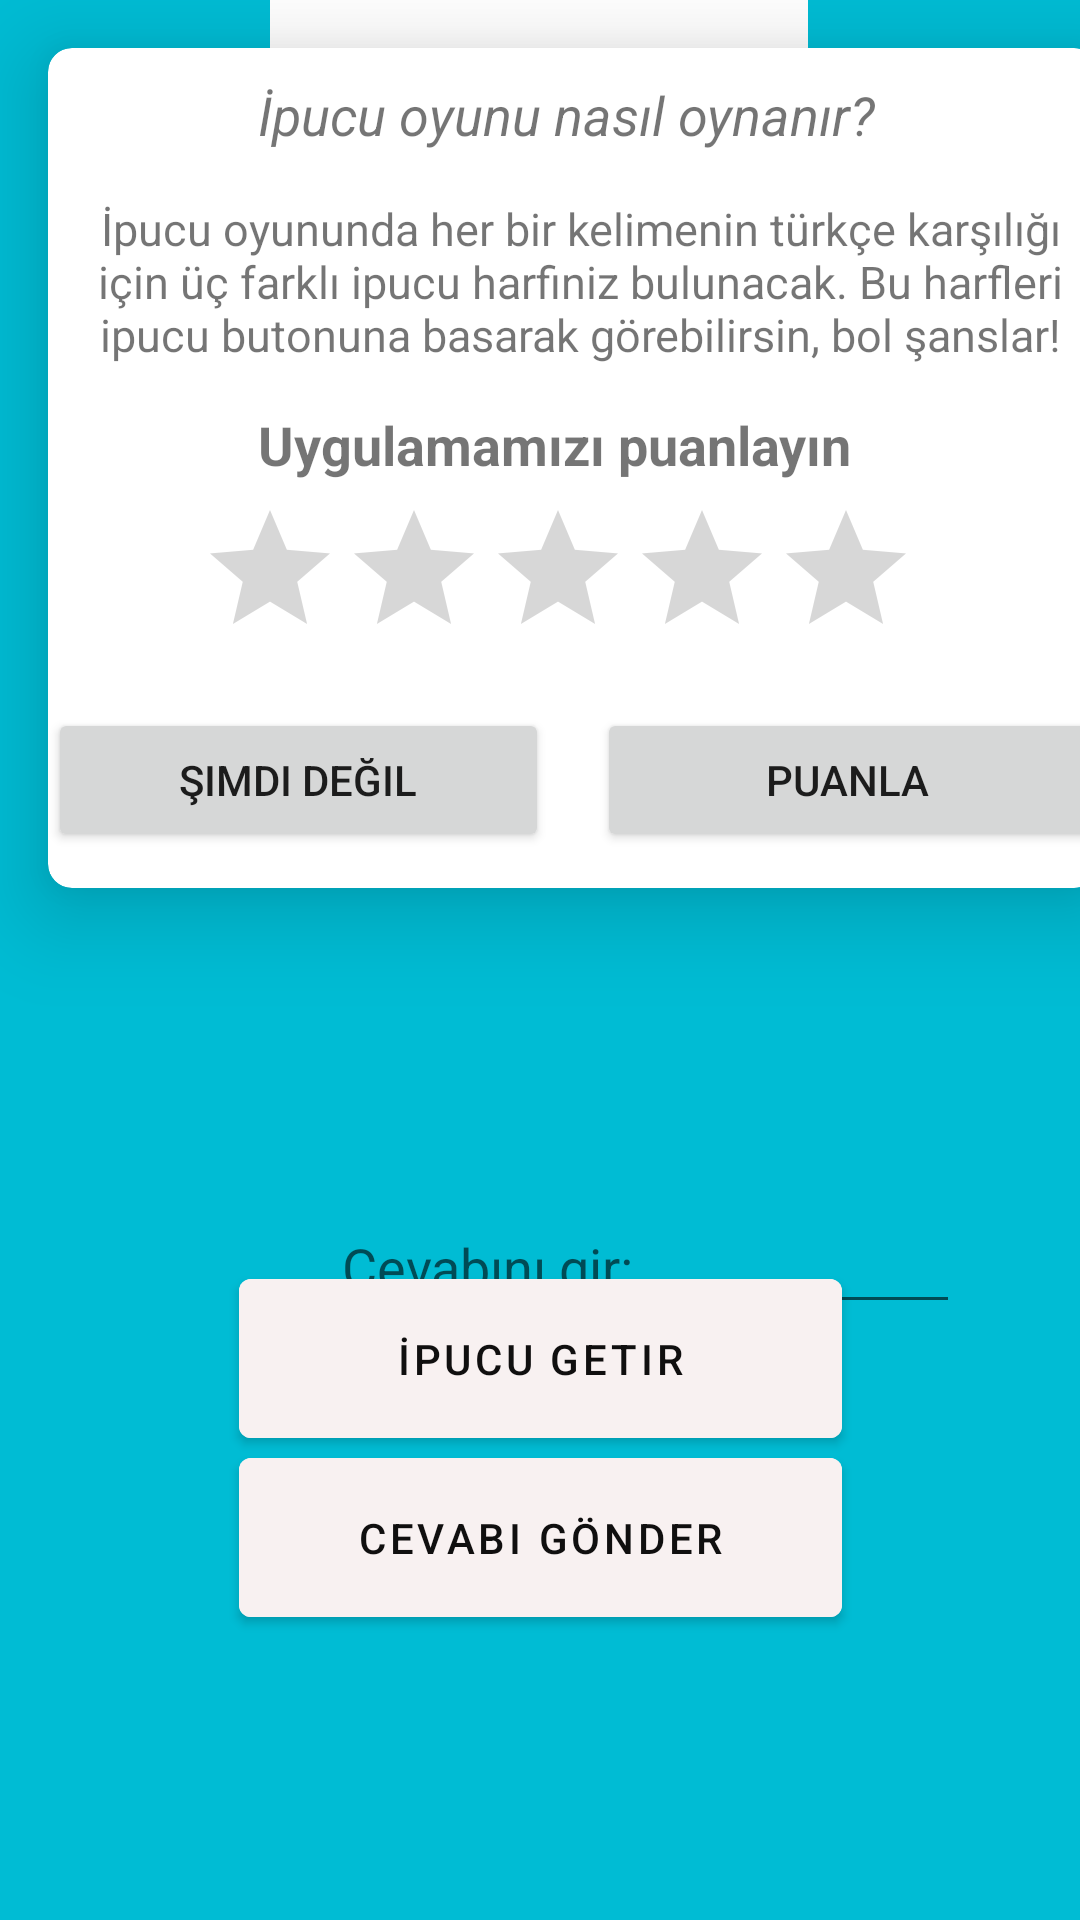

Layout XML and referenced resources for this Android screen:
<!-- AndroidManifest.xml: application theme Theme.WordWisw1 -->
<!-- res/layout/fragment_notifications.xml -->
<?xml version="1.0" encoding="utf-8"?>
<androidx.constraintlayout.widget.ConstraintLayout xmlns:android="http://schemas.android.com/apk/res/android"
    xmlns:app="http://schemas.android.com/apk/res-auto"
    xmlns:tools="http://schemas.android.com/tools"
    android:layout_width="match_parent"
    android:layout_height="match_parent"
    tools:context=".ui.dashboard.DashboardFragment"
    android:background="#00BCD4">


<com.google.android.material.button.MaterialButton
        android:id="@+id/kelimegetir"
        android:layout_width="201dp"
        android:layout_height="65dp"
        android:layout_marginStart="150dp"
        android:layout_marginTop="220dp"
        android:layout_marginEnd="150dp"
        android:layout_marginBottom="25dp"
        android:gravity="center|center_horizontal|center_vertical"
        android:text="Kelime Getir"
        android:textColor="#191717"
        app:backgroundTint="@android:color/white"

        app:layout_constraintEnd_toEndOf="parent"
        app:layout_constraintStart_toStartOf="parent"
        app:layout_constraintTop_toTopOf="parent" />

    <LinearLayout
        android:layout_width="wrap_content"
        android:layout_height="wrap_content"
        android:layout_marginTop="400dp">
        <TextView
            android:id="@+id/gelecekkelime"
            android:layout_width="205dp"
            android:layout_height="47dp"
            android:hint="Kelime:"
            android:layout_marginTop="300dp"
            android:textSize="18sp"
            android:textStyle="bold"
            android:visibility="invisible"
            android:layout_marginLeft="110dp"
            tools:layout_editor_absoluteX="85dp"
            tools:layout_editor_absoluteY="299dp" />

    </LinearLayout>


    <LinearLayout
        android:layout_width="match_parent"
        android:layout_height="match_parent"
        android:layout_marginEnd="50dp"
        android:orientation="horizontal"
        app:layout_constraintBottom_toBottomOf="parent"
        app:layout_constraintEnd_toEndOf="parent"
        app:layout_constraintHorizontal_bias="0.0"
        app:layout_constraintStart_toStartOf="parent"
        app:layout_constraintTop_toTopOf="parent">

        <TextView
            android:id="@+id/kelimegir1"
            android:layout_width="50dp"
            android:layout_height="wrap_content"
            android:layout_marginStart="50dp"
            android:textStyle="bold"
            android:layout_marginTop="340dp"
            android:layout_marginEnd="150dp"
            android:layout_marginBottom="25dp"
            android:ems="10"
            android:hint="ilk ipucu"
            android:inputType="text"
            android:visibility="invisible"/>

        <TextView
            android:id="@+id/kelimegir2"
            android:layout_width="50dp"
            android:layout_height="wrap_content"
            android:layout_marginLeft="-150dp"
            android:visibility="invisible"
            android:layout_marginTop="340dp"
            android:textStyle="bold"
            android:layout_marginStart="-90dp"
            android:hint="ikinci ipucu"
            android:inputType="text" />

        <TextView
            android:id="@+id/kelimegir3"
            android:layout_width="50dp"
            android:textStyle="bold"
            android:layout_height="wrap_content"
            android:visibility="invisible"
            android:layout_marginTop="340dp"
            android:layout_marginStart="50dp"
            android:hint="üçüncü ipucu"
            android:inputType="text" />
    </LinearLayout>



    <com.google.android.material.textview.MaterialTextView
        android:id="@+id/sonuc"
        android:layout_width="205dp"
        android:layout_height="47dp"
        android:layout_marginStart="150dp"
        android:layout_marginTop="-100dp"
        android:layout_marginEnd="150dp"
        android:layout_marginBottom="200dp"
        android:hint="sonuc:"
        android:visibility="invisible"
        android:textSize="18sp"
        app:layout_constraintBottom_toBottomOf="parent"
        app:layout_constraintEnd_toEndOf="parent"
        app:layout_constraintStart_toStartOf="parent"
        app:layout_constraintTop_toBottomOf="@+id/kelimegir3" />

    <com.google.android.material.imageview.ShapeableImageView
        android:id="@+id/ıv"
        android:layout_width="224dp"
        android:layout_height="255dp"
        android:layout_marginStart="150dp"
        android:layout_marginTop="26dp"
        android:layout_marginEnd="150dp"
        android:layout_marginBottom="-20dp"
        app:layout_constraintBottom_toTopOf="@+id/kelimegetir"
        app:layout_constraintEnd_toEndOf="parent"
        app:layout_constraintHorizontal_bias="0.504"
        app:layout_constraintStart_toStartOf="parent"
        app:layout_constraintTop_toTopOf="parent"
        app:layout_constraintVertical_bias="0.909"
        app:srcCompat="@drawable/aw" />

    <com.google.android.material.button.MaterialButton
        android:id="@+id/ipucugetir"
        android:layout_width="201dp"
        android:layout_height="65dp"
        android:layout_marginStart="150dp"
        android:layout_marginTop="-20dp"
        android:layout_marginEnd="150dp"
        android:backgroundTint="#F8F1F1"
        android:text="İpucu Getir"
        android:textColor="#100F0F"
        app:layout_constraintEnd_toEndOf="parent"

        app:layout_constraintStart_toStartOf="parent"
        app:layout_constraintTop_toBottomOf="@+id/sonuc"
        tools:ignore="MissingConstraints" />



    <com.google.android.material.button.MaterialButton
        android:id="@+id/dene"
        android:layout_width="201dp"
        android:layout_height="65dp"
        android:layout_marginStart="150dp"
        android:layout_marginTop="40dp"
        android:layout_marginEnd="150dp"
        android:backgroundTint="#F8F1F1"
        android:text="Cevabı Gönder"
        android:textColor="#100F0F"
        app:layout_constraintEnd_toEndOf="parent"
        app:layout_constraintStart_toStartOf="parent"
        app:layout_constraintTop_toBottomOf="@+id/sonuc"
        tools:ignore="MissingConstraints" />

    <LinearLayout
        android:layout_width="match_parent"
        android:layout_height="match_parent">

    <EditText
        android:id="@+id/cevap"
        android:layout_width="wrap_content"
        android:layout_height="wrap_content"
        android:layout_marginTop="400dp"
        android:layout_marginStart="110dp"
        android:ems="10"
        android:inputType="text"
        android:hint="Cevabını gir:"
        app:layout_constraintTop_toTopOf="parent" />

    </LinearLayout>

    <androidx.cardview.widget.CardView
        android:id="@+id/cardView"
        android:layout_width="350dp"
        android:layout_height="280dp"
        android:layout_margin="16dp"
        android:layout_marginStart="50dp"
        android:layout_marginTop="150dp"
        app:cardCornerRadius="8dp"
        app:cardElevation="18dp"
        app:layout_constraintStart_toStartOf="parent"
        app:layout_constraintTop_toTopOf="parent">
        <TextView
            android:id="@+id/ipucubaslik"
            android:layout_width="wrap_content"
            android:layout_height="wrap_content"
            android:layout_marginLeft="70dp"
            android:layout_marginTop="10dp"
            android:text="İpucu oyunu nasıl oynanır?"
            android:textSize="18sp"
            android:textStyle="italic"
            app:layout_constraintBottom_toBottomOf="@+id/ipucuaciklama" />


        <TextView
            android:id="@+id/ipucuaciklama"
            android:layout_width="wrap_content"
            android:layout_height="wrap_content"
            android:layout_marginLeft="5dp"
            android:layout_marginTop="50dp"
            android:gravity="center_horizontal"
            android:textAlignment="center"
            android:text="İpucu oyununda her bir kelimenin türkçe karşılığı için üç farklı ipucu harfiniz bulunacak. Bu harfleri ipucu butonuna basarak görebilirsin, bol şanslar!"
            android:textSize="15dp"
            android:textStyle="normal"
            app:layout_constraintBottom_toBottomOf="@+id/textViewRateApp" />

        <TextView
            android:id="@+id/textViewRateApp"
            android:layout_width="wrap_content"
            android:layout_height="wrap_content"
            android:layout_marginLeft="70dp"
            android:layout_marginTop="120dp"
            android:text="Uygulamamızı puanlayın"
            android:textSize="18sp"
            android:textStyle="bold"
            app:layout_constraintBottom_toBottomOf="@+id/textViewRateApp" />

        <RatingBar
            android:id="@+id/ratingBar"
            android:layout_width="wrap_content"
            android:layout_height="wrap_content"
            android:layout_marginLeft="50dp"
            android:layout_marginTop="150dp"
            android:numStars="5"
            android:stepSize="1"
            app:layout_constraintTop_toBottomOf="@+id/textViewRateApp" />

        <LinearLayout
            android:layout_width="match_parent"
            android:layout_height="wrap_content"
            android:layout_marginTop="220dp"
            android:orientation="horizontal">

            <Button
                android:id="@+id/simdidegil"
                android:layout_width="0dp"
                android:layout_height="wrap_content"
                android:layout_marginEnd="8dp"
                android:layout_weight="1"
                android:text="Şimdi Değil" />

            <Button
                android:id="@+id/puanla"
                android:layout_width="0dp"
                android:layout_height="wrap_content"
                android:layout_marginStart="8dp"
                android:layout_weight="1"
                android:text="Puanla" />

        </LinearLayout>
    </androidx.cardview.widget.CardView>

    <TextView
        android:id="@+id/kolon1"
        android:layout_width="wrap_content"
        android:layout_height="wrap_content"
        android:text="TextView"
        android:visibility="invisible"/>


    <LinearLayout
        android:layout_width="match_parent"
        android:layout_height="match_parent"
        android:orientation="horizontal">

        <TextView
            android:id="@+id/puan"
            android:layout_width="wrap_content"
            android:layout_height="wrap_content"
            android:layout_marginTop="670dp"
            android:layout_marginLeft="150dp"
            android:textStyle="bold"
            android:text="Puan:"
            />
    </LinearLayout>

</androidx.constraintlayout.widget.ConstraintLayout>
<!-- resources referenced by this layout -->
<resources>
  <!-- drawable aw: png bitmap (drawable, 34484 bytes) -->
  <style name="Theme.WordWisw1" parent="Theme.MaterialComponents.DayNight.DarkActionBar">
          
          <item name="colorPrimary">@color/turkuaz</item>
          <item name="colorPrimaryVariant">@color/sky</item>
          <item name="colorOnPrimary">@color/white</item>
          
          <item name="colorSecondary">@color/sky</item>
          <item name="colorSecondaryVariant">@color/sky</item>
          <item name="colorOnSecondary">@color/black</item>
          
          <item name="android:statusBarColor">?attr/colorPrimaryVariant</item>
          
      </style>
  <color name="turkuaz">#00CED1</color>
  <color name="sky">#00BFFF</color>
  <color name="white">#FFFFFFFF</color>
  <color name="black">#FF000000</color>
</resources>
